Run: headless pygame with SDL's dummy video driver; simulated clock (each Clock.tick advances the game by its frame time, no real sleeping); random seed 0; keys injected as events and as key.get_pressed() state; no mouse input; restart key R tapped at the start of phases 3 and 4.
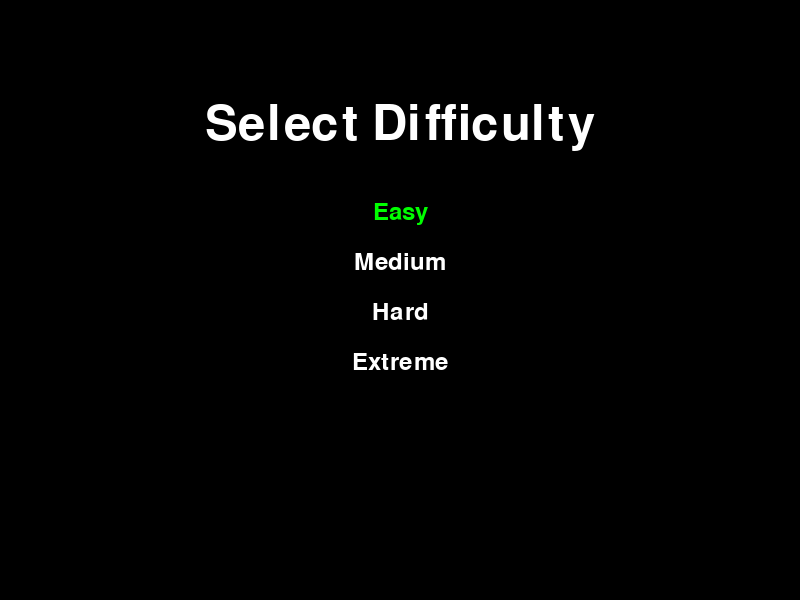
Frame 1 of 4 · flips 1–60 · no input
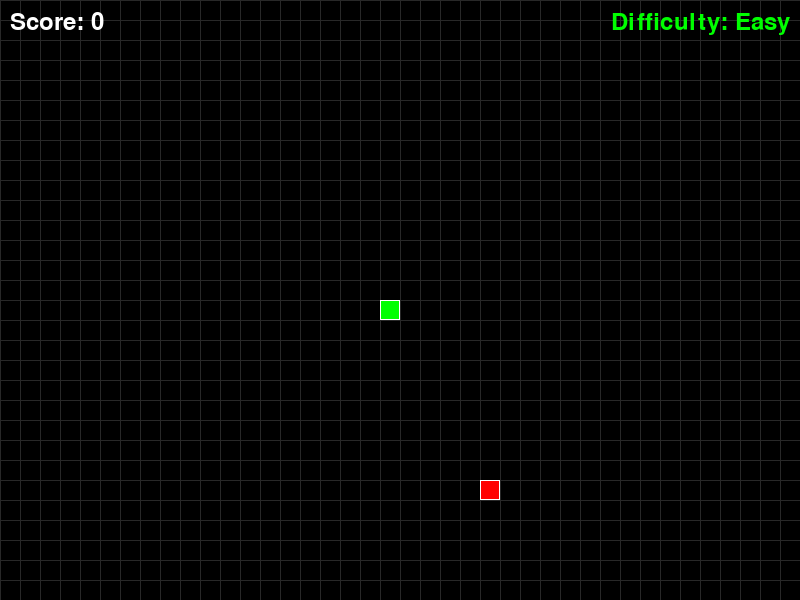
Frame 2 of 4 · flips 61–180 · tapped SPACE, RETURN · held RIGHT (→), D
Frame 3 of 4 · flips 181–300 · tapped R · held DOWN (↓), S · screen unchanged from frame 2, image omitted
Frame 4 of 4 · flips 301–420 · tapped R · held LEFT (←), A, UP (↑), W · screen unchanged from frame 3, image omitted

The pygame program that drew these frames:

import pygame
import sys
import random
import time

# Initialize pygame
pygame.init()

# Constants
WIDTH, HEIGHT = 800, 600
GRID_SIZE = 20
GRID_WIDTH = WIDTH // GRID_SIZE
GRID_HEIGHT = HEIGHT // GRID_SIZE
WHITE = (255, 255, 255)
BLACK = (0, 0, 0)
GREEN = (0, 255, 0)
RED = (255, 0, 0)
BLUE = (0, 0, 255)
YELLOW = (255, 255, 0)

# Difficulty settings
DIFFICULTY_LEVELS = {
    "Easy": {"speed": 8, "color": GREEN},
    "Medium": {"speed": 12, "color": BLUE},
    "Hard": {"speed": 16, "color": RED},
    "Extreme": {"speed": 20, "color": YELLOW}
}

# Create the game window
screen = pygame.display.set_mode((WIDTH, HEIGHT))
pygame.display.set_caption("Snake Game")
clock = pygame.time.Clock()

# Font for text display
font = pygame.font.Font(None, 36)
large_font = pygame.font.Font(None, 72)

class Snake:
    def __init__(self):
        self.positions = [(GRID_WIDTH // 2, GRID_HEIGHT // 2)]
        self.direction = (1, 0)  # Start moving right
        self.grow = False
        self.color = GREEN  # Default color
    
    def get_head_position(self):
        return self.positions[0]
    
    def update(self):
        head = self.get_head_position()
        x, y = self.direction
        new_position = ((head[0] + x) % GRID_WIDTH, (head[1] + y) % GRID_HEIGHT)
        
        # Check for collision with self
        if new_position in self.positions[1:]:
            return True  # Game over
        
        self.positions.insert(0, new_position)
        
        if not self.grow:
            self.positions.pop()
        else:
            self.grow = False
        
        return False  # Game continues
    
    def change_direction(self, direction):
        # Prevent 180-degree turns
        if (direction[0] * -1, direction[1] * -1) != self.direction:
            self.direction = direction
    
    def grow_snake(self):
        self.grow = True
    
    def draw(self):
        for position in self.positions:
            rect = pygame.Rect(position[0] * GRID_SIZE, position[1] * GRID_SIZE, 
                              GRID_SIZE, GRID_SIZE)
            pygame.draw.rect(screen, self.color, rect)
            pygame.draw.rect(screen, WHITE, rect, 1)  # Border

class Food:
    def __init__(self):
        self.position = (0, 0)
        self.randomize_position()
    
    def randomize_position(self):
        self.position = (random.randint(0, GRID_WIDTH - 1), 
                        random.randint(0, GRID_HEIGHT - 1))
    
    def draw(self):
        rect = pygame.Rect(self.position[0] * GRID_SIZE, self.position[1] * GRID_SIZE, 
                          GRID_SIZE, GRID_SIZE)
        pygame.draw.rect(screen, RED, rect)
        pygame.draw.rect(screen, WHITE, rect, 1)  # Border

class Game:
    def __init__(self):
        self.snake = Snake()
        self.food = Food()
        self.score = 0
        self.game_over = False
        self.difficulty = "Easy"
        self.speed = DIFFICULTY_LEVELS[self.difficulty]["speed"]
        self.snake.color = DIFFICULTY_LEVELS[self.difficulty]["color"]
    
    def update(self):
        if not self.game_over:
            self.game_over = self.snake.update()
            
            # Check if snake ate food
            if self.snake.get_head_position() == self.food.position:
                self.snake.grow_snake()
                self.food.randomize_position()
                # Make sure food doesn't appear on snake
                while self.food.position in self.snake.positions:
                    self.food.randomize_position()
                self.score += 1
    
    def draw(self):
        screen.fill(BLACK)
        
        # Draw grid
        for x in range(0, WIDTH, GRID_SIZE):
            pygame.draw.line(screen, (40, 40, 40), (x, 0), (x, HEIGHT))
        for y in range(0, HEIGHT, GRID_SIZE):
            pygame.draw.line(screen, (40, 40, 40), (0, y), (WIDTH, y))
        
        # Draw game elements
        self.snake.draw()
        self.food.draw()
        
        # Draw score
        score_text = font.render(f"Score: {self.score}", True, WHITE)
        screen.blit(score_text, (10, 10))
        
        # Draw difficulty
        diff_text = font.render(f"Difficulty: {self.difficulty}", True, DIFFICULTY_LEVELS[self.difficulty]["color"])
        screen.blit(diff_text, (WIDTH - diff_text.get_width() - 10, 10))
        
        # Draw game over message
        if self.game_over:
            game_over_text = large_font.render("GAME OVER", True, RED)
            restart_text = font.render("Press R to Restart", True, WHITE)
            screen.blit(game_over_text, (WIDTH // 2 - game_over_text.get_width() // 2, HEIGHT // 2 - 50))
            screen.blit(restart_text, (WIDTH // 2 - restart_text.get_width() // 2, HEIGHT // 2 + 20))
    
    def change_difficulty(self, difficulty):
        if difficulty in DIFFICULTY_LEVELS:
            self.difficulty = difficulty
            self.speed = DIFFICULTY_LEVELS[difficulty]["speed"]
            self.snake.color = DIFFICULTY_LEVELS[difficulty]["color"]

def show_difficulty_menu():
    menu_active = True
    selected = 0
    options = list(DIFFICULTY_LEVELS.keys())
    
    while menu_active:
        for event in pygame.event.get():
            if event.type == pygame.QUIT:
                pygame.quit()
                sys.exit()
            elif event.type == pygame.KEYDOWN:
                if event.key == pygame.K_UP:
                    selected = (selected - 1) % len(options)
                elif event.key == pygame.K_DOWN:
                    selected = (selected + 1) % len(options)
                elif event.key == pygame.K_RETURN:
                    menu_active = False
        
        screen.fill(BLACK)
        
        title_text = large_font.render("Select Difficulty", True, WHITE)
        screen.blit(title_text, (WIDTH // 2 - title_text.get_width() // 2, 100))
        
        for i, option in enumerate(options):
            color = DIFFICULTY_LEVELS[option]["color"] if i == selected else WHITE
            option_text = font.render(option, True, color)
            screen.blit(option_text, (WIDTH // 2 - option_text.get_width() // 2, 200 + i * 50))
        
        pygame.display.flip()
        clock.tick(10)
    
    return options[selected]

def main():
    # Show difficulty menu
    selected_difficulty = show_difficulty_menu()
    
    # Initialize game
    game = Game()
    game.change_difficulty(selected_difficulty)
    
    # Main game loop
    while True:
        for event in pygame.event.get():
            if event.type == pygame.QUIT:
                pygame.quit()
                sys.exit()
            elif event.type == pygame.KEYDOWN:
                if not game.game_over:
                    if event.key == pygame.K_UP:
                        game.snake.change_direction((0, -1))
                    elif event.key == pygame.K_DOWN:
                        game.snake.change_direction((0, 1))
                    elif event.key == pygame.K_LEFT:
                        game.snake.change_direction((-1, 0))
                    elif event.key == pygame.K_RIGHT:
                        game.snake.change_direction((1, 0))
                    # Change difficulty during gameplay
                    elif event.key == pygame.K_1:
                        game.change_difficulty("Easy")
                    elif event.key == pygame.K_2:
                        game.change_difficulty("Medium")
                    elif event.key == pygame.K_3:
                        game.change_difficulty("Hard")
                    elif event.key == pygame.K_4:
                        game.change_difficulty("Extreme")
                else:
                    if event.key == pygame.K_r:
                        # Restart game
                        game = Game()
                        game.change_difficulty(selected_difficulty)
        
        game.update()
        game.draw()
        
        pygame.display.flip()
        clock.tick(game.speed)

if __name__ == "__main__":
    main()
